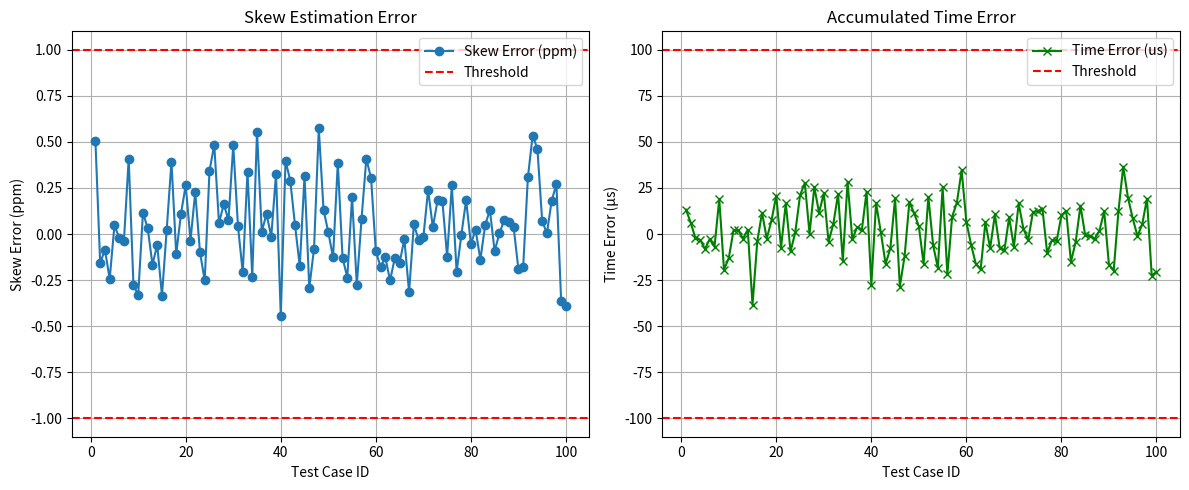

Here is the Python script that generated this plot:
import numpy as np
import random
from typing import List, Tuple
import matplotlib.pyplot as plt
import time

def get_slope(x: List[float], y: List[float]) -> Tuple[float, float]:
    """
    线性回归估计斜率和标准误差
    :param x: 自变量向量
    :param y: 因变量向量
    :return: 斜率, 斜率的标准误
    """
    n = len(x)
    if n < 3:
        return 0.0, 0.0

    x = np.array(x)
    y = np.array(y)
    x_mean = np.mean(x)
    y_mean = np.mean(y)

    cov = np.sum((x - x_mean) * (y - y_mean))
    var_x = np.sum((x - x_mean) ** 2)

    if var_x == 0:
        return 0.0, 0.0

    slope = cov / var_x
    residuals = y - (y_mean + slope * (x - x_mean))
    sse = np.sum(residuals ** 2)
    slope_se = np.sqrt(sse / (n - 2) / var_x)

    return slope, slope_se


def get_median(x: List[float]) -> float:
    """
    返回中位数
    """
    return float(np.median(x))


def get_intercept(x: List[float], y: List[float], slope: float) -> float:
    """
    中位数方法估计截距
    :param x: 自变量
    :param y: 因变量
    :param slope: 已知斜率
    :return: 截距
    """
    intercepts = [y[i] - slope * x[i] for i in range(len(x))]
    return get_median(intercepts)


class DataPoint:
    """
    时间戳结构：t1,t2,t3,t4
    """
    def __init__(self, t1: float, t2: float, t3: float, t4: float):
        self.t1 = t1
        self.t2 = t2
        self.t3 = t3
        self.t4 = t4

    def sub_t2t1(self):
        return self.t2 - self.t1

    def sub_t3t4(self):
        return self.t3 - self.t4

    def avg_t1t4(self):
        return 0.5 * (self.t1 + self.t4)

    def offset(self):
        return 0.5 * (self.sub_t2t1() + self.sub_t3t4())


class SyncModel:
    """
    同步模型：估计skew和offset
    """
    def __init__(self):
        self.skew = 0.0
        self.offset = 0.0
        self.history_skews = []

    def update_sync_model(self, data: List[DataPoint], skew_smoothing_size: int = 9):
        MODEL_C2S = 0
        MODEL_OFFSET = 1
        MODEL_S2C = 2

        x = [[], [], []]
        y = [[], [], []]

        for dp in data:
            x[MODEL_C2S].append(dp.t1)
            y[MODEL_C2S].append(dp.sub_t2t1())

            x[MODEL_OFFSET].append(dp.avg_t1t4())
            y[MODEL_OFFSET].append(dp.offset())

            x[MODEL_S2C].append(dp.t4)
            y[MODEL_S2C].append(dp.sub_t3t4())

        slopes = []
        slope_ses = []

        for i in range(3):
            slope, slope_se = get_slope(x[i], y[i])
            slopes.append(slope)
            slope_ses.append(slope_se)

        best_model = int(np.argmin(slope_ses))
        best_skew = slopes[best_model]

        # 平滑处理
        if len(self.history_skews) >= skew_smoothing_size:
            self.history_skews.pop(0)
        self.history_skews.append(best_skew)
        self.skew = get_median(self.history_skews)
        # 使用偏移模型估计offset
        self.offset = get_intercept(x[MODEL_OFFSET], y[MODEL_OFFSET], self.skew)


def generate_data(real_skew: float, points: int = 100, interval: float = 1.0) -> List[DataPoint]:
    """
    生成模拟时间同步数据
    :param real_skew: 真实skew
    :param points: 数据点数
    :param interval: 时间间隔
    :return: DataPoint 列表
    """
    data = []
    freq_ratio = 1.0 + real_skew
    t = 0.0
    for _ in range(points):
        d1 = abs(random.gauss(300e-6, 100e-6))
        d2 = abs(random.gauss(300e-6, 100e-6))
        d3 = abs(random.gauss(300e-6, 100e-6))

        t1 = t
        t2 = (t + d1) * freq_ratio
        t3 = (t + d1 + d3) * freq_ratio
        t4 = t + d1 + d3 + d2

        data.append(DataPoint(t1, t2, t3, t4))
        t += interval
    return data

class TestHarness:
    """
    用于批量测试skew/offset估计的验证器
    """
    TIME_THRESH = 1e-4     # 时间误差阈值（100微秒）
    SKEW_THRESH = 1e-6     # 偏差误差阈值（1 ppm）
    DATA_POINTS = 100      # 每个测试用例数据点数
    INTERVAL = 1.0         # 间隔时间（秒）

    def __init__(self):
        self.results = []

    def execute_tests(self, total: int = 100):
        np.random.seed(int(time.time()))
        real_skews = np.clip(np.random.normal(0.0, 80e-6, total), -99e-6, 99e-6)

        for i, real_skew in enumerate(real_skews, 1):
            data = generate_data(real_skew, self.DATA_POINTS, self.INTERVAL)
            model = SyncModel()
            model.update_sync_model(data)

            est_skew = model.skew
            est_offset = model.offset
            total_time = self.DATA_POINTS * self.INTERVAL

            # 估计误差
            skew_err = real_skew - est_skew
            time_err = (real_skew * total_time) - (est_offset + est_skew * total_time)
            passed = abs(time_err) <= self.TIME_THRESH and abs(skew_err) <= self.SKEW_THRESH

            self.results.append({
                "id": i,
                "real_skew": real_skew,
                "est_skew": est_skew,
                "skew_err": skew_err,
                "time_err": time_err,
                "passed": passed
            })

    def print_statistics(self):
        print("\nValidation Report")
        print("| ID  | RealSkew   | EstSkew    | SkewErr    | TimeError  | Result |")
        print("|-----|------------|------------|------------|------------|--------|")
        for r in self.results:
            print(f"| {r['id']:3d} | {r['real_skew']:10.2e} | {r['est_skew']:10.2e} | "
                  f"{r['skew_err']:10.2e} | {r['time_err']:10.2e} | "
                  f"{'PASS' if r['passed'] else 'FAIL':6} |")

        passed = sum(1 for r in self.results if r['passed'])
        rms_skew = np.sqrt(np.mean([r['skew_err'] ** 2 for r in self.results]))
        rms_time = np.sqrt(np.mean([r['time_err'] ** 2 for r in self.results]))
        max_skew = max(abs(r['skew_err']) for r in self.results)
        max_time = max(abs(r['time_err']) for r in self.results)

        print(f"\nSummary:\nPassed: {passed}/{len(self.results)}")
        print(f"RMS Skew Error: {rms_skew * 1e6:.2f} ppm")
        print(f"Max Skew Error: {max_skew * 1e6:.2f} ppm")
        print(f"RMS Time Error: {rms_time * 1e6:.2f} µs")
        print(f"Max Time Error: {max_time * 1e6:.2f} µs")

    def plot_errors(self):
        ids = [r["id"] for r in self.results]
        skew_errs = [r["skew_err"] * 1e6 for r in self.results]  # ppm
        time_errs = [r["time_err"] * 1e6 for r in self.results]  # us

        plt.figure(figsize=(12, 5))

        plt.subplot(1, 2, 1)
        plt.plot(ids, skew_errs, marker='o', linestyle='-', label="Skew Error (ppm)")
        plt.axhline(self.SKEW_THRESH * 1e6, color='r', linestyle='--', label="Threshold")
        plt.axhline(-self.SKEW_THRESH * 1e6, color='r', linestyle='--')
        plt.xlabel("Test Case ID")
        plt.ylabel("Skew Error (ppm)")
        plt.title("Skew Estimation Error")
        plt.legend()
        plt.grid(True)

        plt.subplot(1, 2, 2)
        plt.plot(ids, time_errs, marker='x', linestyle='-', color='g', label="Time Error (us)")
        plt.axhline(self.TIME_THRESH * 1e6, color='r', linestyle='--', label="Threshold")
        plt.axhline(-self.TIME_THRESH * 1e6, color='r', linestyle='--')
        plt.xlabel("Test Case ID")
        plt.ylabel("Time Error (µs)")
        plt.title("Accumulated Time Error")
        plt.legend()
        plt.grid(True)

        plt.tight_layout()
        plt.show()


# 主程序
if __name__ == "__main__":
    tester = TestHarness()
    tester.execute_tests(total=100)
    tester.print_statistics()
    tester.plot_errors()
